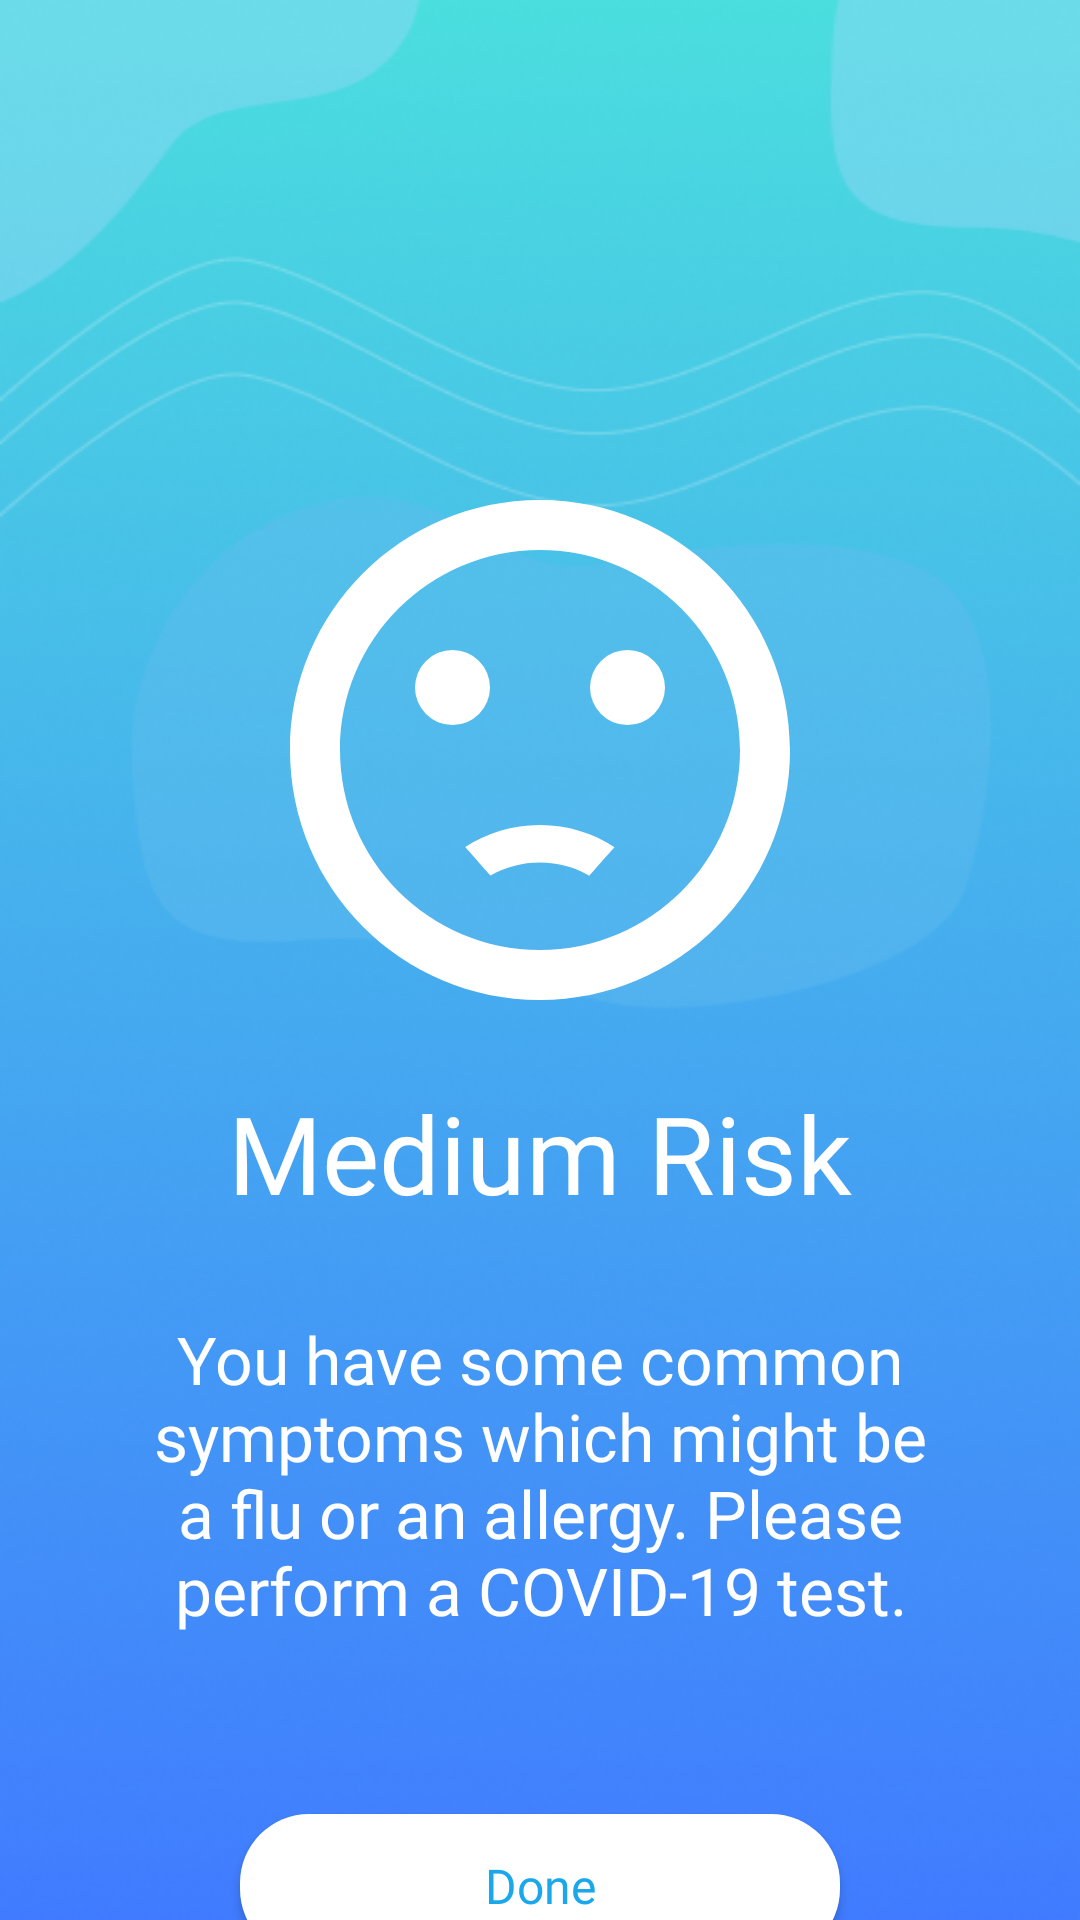

Layout XML and referenced resources for this Android screen:
<!-- AndroidManifest.xml: application theme Theme.C19Trace -->
<!-- res/layout/activity_medium_risk.xml -->
<?xml version="1.0" encoding="utf-8"?>
<androidx.constraintlayout.widget.ConstraintLayout xmlns:android="http://schemas.android.com/apk/res/android"
    xmlns:app="http://schemas.android.com/apk/res-auto"
    xmlns:tools="http://schemas.android.com/tools"
    android:layout_width="match_parent"
    android:layout_height="match_parent"
    tools:context=".Home.SymptomTest.MediumRiskActivity"
    android:background="@drawable/background">

    <ImageView
        android:id="@+id/iv_mediumResultIcon"
        android:layout_width="wrap_content"
        android:layout_height="wrap_content"
        android:layout_marginTop="150dp"
        android:src="@drawable/ic_baseline_sentiment_dissatisfied_24"
        app:layout_constraintEnd_toEndOf="parent"
        app:layout_constraintStart_toStartOf="parent"
        app:layout_constraintTop_toTopOf="parent" />

    <TextView
        android:id="@+id/tv_mediumRiskText"
        android:layout_width="wrap_content"
        android:layout_height="wrap_content"
        android:layout_marginTop="10dp"
        android:fontFamily="@font/dmsans_bold"
        android:text="Medium Risk"
        android:textColor="@color/white"
        android:textSize="36sp"
        app:layout_constraintEnd_toEndOf="parent"
        app:layout_constraintStart_toStartOf="parent"
        app:layout_constraintTop_toBottomOf="@+id/iv_mediumResultIcon" />

    <TextView
        android:id="@+id/tv_mediumRiskDescription"
        android:layout_width="280dp"
        android:layout_height="wrap_content"
        android:layout_marginTop="30dp"
        android:fontFamily="@font/dmsans_regular"
        android:text="You have some common symptoms which might be a flu or an allergy. Please perform a COVID-19 test."
        android:textAlignment="center"
        android:textColor="@color/white"
        android:textSize="22sp"
        app:layout_constraintEnd_toEndOf="parent"
        app:layout_constraintStart_toStartOf="parent"
        app:layout_constraintTop_toBottomOf="@+id/tv_mediumRiskText" />

    <Button
        android:id="@+id/btn_mediumResultDone"
        android:layout_width="200dp"
        android:layout_height="wrap_content"
        android:layout_marginTop="60dp"
        android:background="@drawable/white_button"
        android:fontFamily="@font/dmsans_bold"
        android:text="Done"
        android:textAllCaps="false"
        android:textColor="#1AA7EC"
        android:textSize="16sp"
        app:layout_constraintEnd_toEndOf="parent"
        app:layout_constraintStart_toStartOf="parent"
        app:layout_constraintTop_toBottomOf="@+id/tv_mediumRiskDescription" />
</androidx.constraintlayout.widget.ConstraintLayout>
<!-- resources referenced by this layout -->
<resources>
  <!-- drawable background: png bitmap (drawable, 205490 bytes) -->
  <!-- drawable ic_baseline_sentiment_dissatisfied_24 (drawable) -->
  <vector android:height="200dp" android:tint="#FFFFFF"
      android:viewportHeight="24" android:viewportWidth="24"
      android:width="200dp" xmlns:android="http://schemas.android.com/apk/res/android"
      >
    <path
        android:fillColor="@android:color/white"
        android:pathData="M15.5,9.5m-1.5,0a1.5,1.5 0,1 1,3 0a1.5,1.5 0,1 1,-3 0"/>
    <path
        android:fillColor="@android:color/white"
        android:pathData="M8.5,9.5m-1.5,0a1.5,1.5 0,1 1,3 0a1.5,1.5 0,1 1,-3 0"/>
    <path
        android:fillColor="@android:color/white"
        android:pathData="M11.99,2C6.47,2 2,6.48 2,12s4.47,10 9.99,10C17.52,22 22,17.52 22,12S17.52,2 11.99,2zM12,20c-4.42,0 -8,-3.58 -8,-8s3.58,-8 8,-8 8,3.58 8,8 -3.58,8 -8,8zM12,16.5c0.73,0 1.39,0.19 1.97,0.53 0.12,-0.14 0.86,-0.98 1.01,-1.14 -0.85,-0.56 -1.87,-0.89 -2.98,-0.89 -1.11,0 -2.13,0.33 -2.99,0.88 0.97,1.09 0.01,0.02 1.01,1.14 0.59,-0.33 1.25,-0.52 1.98,-0.52z"/>
  </vector>
  <!-- drawable white_button (drawable) -->
  <?xml version="1.0" encoding="utf-8"?>
  <shape xmlns:android="http://schemas.android.com/apk/res/android">
  
      <solid
          android:color="@color/white"/>
  
      <corners
          android:radius="23dp"/>
  </shape>
  <style name="Theme.C19Trace" parent="Theme.AppCompat.DayNight.NoActionBar">
          
          <item name="colorPrimary">@color/purple_500</item>
          <item name="colorPrimaryVariant">@color/purple_700</item>
          <item name="colorOnPrimary">@color/white</item>
          
          <item name="colorSecondary">@color/teal_200</item>
          <item name="colorSecondaryVariant">@color/teal_700</item>
          <item name="colorOnSecondary">@color/black</item>
          
          <item name="android:statusBarColor" tools:targetApi="l">?attr/colorPrimaryVariant</item>
          
      </style>
  <!-- not gathered from this repository: default colours our renderer supplied (Android Studio template values) -->
  <color name="purple_500">#FF6200EE</color>
  <color name="purple_700">#FF3700B3</color>
  <color name="teal_200">#FF03DAC5</color>
  <color name="teal_700">#FF018786</color>
  <color name="black">#FF000000</color>
  <color name="white">#FFFFFFFF</color>
</resources>
